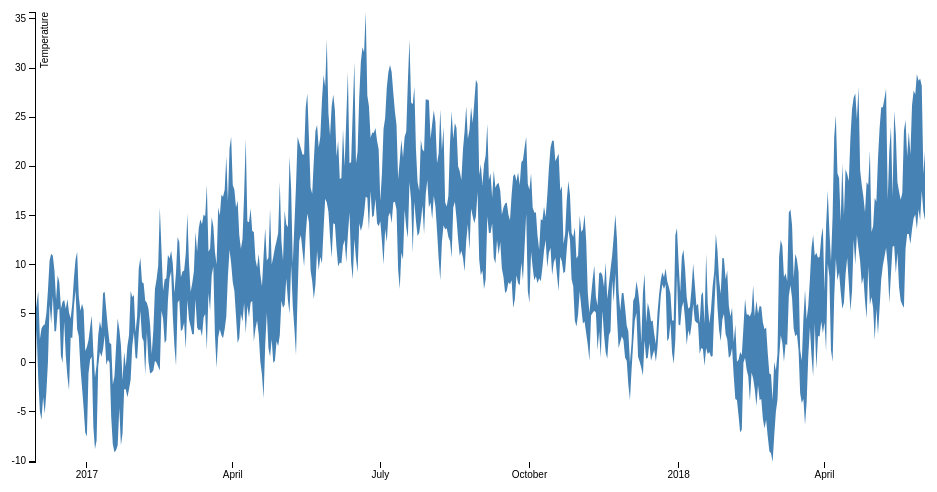
D3 v3 page, settled after 360 driven frames (6 s of simulated time); the page loaded 1 data file(s).



var margin = {top: 20, right: 20, bottom: 30, left: 50},
    width = 960 - margin.left - margin.right,
    height = 500 - margin.top - margin.bottom;

var parseDate = d3.time.format("%Y-%m-%d").parse;

var x = d3.time.scale()
    .range([0, width]);

var y = d3.scale.linear()
    .range([height, 0]);

var xAxis = d3.svg.axis()
    .scale(x)
    .orient("bottom");

var yAxis = d3.svg.axis()
    .scale(y)
    .orient("left");

var area = d3.svg.area()
    .x(function(d) { return x(d.date); })
    .y0(function(d) { return y(d.low); })
    .y1(function(d) { return y(d.high); });

var svg = d3.select("body").append("svg")
    .attr("width", width + margin.left + margin.right)
    .attr("height", height + margin.top + margin.bottom)
  .append("g")
    .attr("transform", "translate(" + margin.left + "," + margin.top + ")");

d3.csv("temp.csv", function(error, data) {
  

  data.forEach(function(d) {
    d.date = parseDate(d.date);
    d.low = +d.low;
    d.high = +d.high;
  });

  x.domain(d3.extent(data, function(d) { return d.date; }));
  y.domain([d3.min(data, function(d) { return d.low; }), d3.max(data, function(d) { return d.high; })]);

  svg.append("path")
      .datum(data)
      .attr("class", "area")
      .attr("d", area);

  svg.append("g")
      .attr("class", "x axis")
      .attr("transform", "translate(0," + height + ")")
      .call(xAxis);

  svg.append("g")
      .attr("class", "y axis")
      .call(yAxis)
    .append("text")
      .attr("transform", "rotate(-90)")
      .attr("y", 6)
      .attr("dy", ".71em")
      .style("text-anchor", "end")
      .text("Temperature ");
});



### data: temp.csv
date, high, low
2016-11-30, 4.8, -6.1
2016-12-01, 6, 3.4
2016-12-02, 7.3, -1.6
2016-12-03, 2.4, -4.9
2016-12-04, 3.5, -5.8
2016-12-05, 3.8, -3.5
2016-12-06, 3.9, -5.2
2016-12-07, 5, -3
2016-12-08, 7.4, 0.1
2016-12-09, 10.4, 5.9
2016-12-10, 11.1, 4
2016-12-11, 10.9, 6.8
2016-12-12, 9.4, 3.2
2016-12-13, 6.4, 3.2
2016-12-14, 8.9, 5.4
2016-12-15, 8.2, 5.5
2016-12-16, 5.5, 0.7
2016-12-17, 6.2, 0
2016-12-18, 6.4, 4.2
2016-12-19, 5.5, 0.7
2016-12-20, 6.5, -1.4
2016-12-21, 5.1, -2.8
2016-12-22, 4.5, 2.6
2016-12-23, 6, 2.5
2016-12-24, 8.6, 5.7
2016-12-25, 10.5, 7.4
2016-12-26, 11.3, 3.4
2016-12-27, 6.8, 2.7
2016-12-28, 5.3, -0.4
2016-12-29, 6, -2.5
2016-12-30, 5.4, -4.6
2016-12-31, 1.2, -7.1
2017-01-01, 1.6, -7.5
2017-01-02, 2.3, -1.1
2017-01-03, 3.6, 0.3
2017-01-04, 4.8, 0.6
2017-01-05, 1.1, -6.5
2017-01-06, -1.5, -8.8
2017-01-07, -0.2, -7.9
2017-01-08, 2.8, -0.3
2017-01-09, 4.2, 1.1
2017-01-10, 3.5, 0.6
2017-01-11, 7.1, 1.4
2017-01-12, 7.2, 2.8
2017-01-13, 5.3, -0.2
2017-01-14, 3.5, 0.3
2017-01-15, 2, 0
2017-01-16, 1.9, -5.5
2017-01-17, -2.2, -8.3
2017-01-18, -1.4, -9.1
2017-01-19, 1.6, -8.9
2017-01-20, 4.5, -8.4
2017-01-21, 3.4, -4.6
2017-01-22, 1.8, -8.4
2017-01-23, -1.8, -7.2
2017-01-24, 1.1, -2.7
2017-01-25, -0.4, -2.7
2017-01-26, 1.7, -3.5
2017-01-27, 2.8, -2.7
2017-01-28, 7.3, -1.7
... 490 more rows